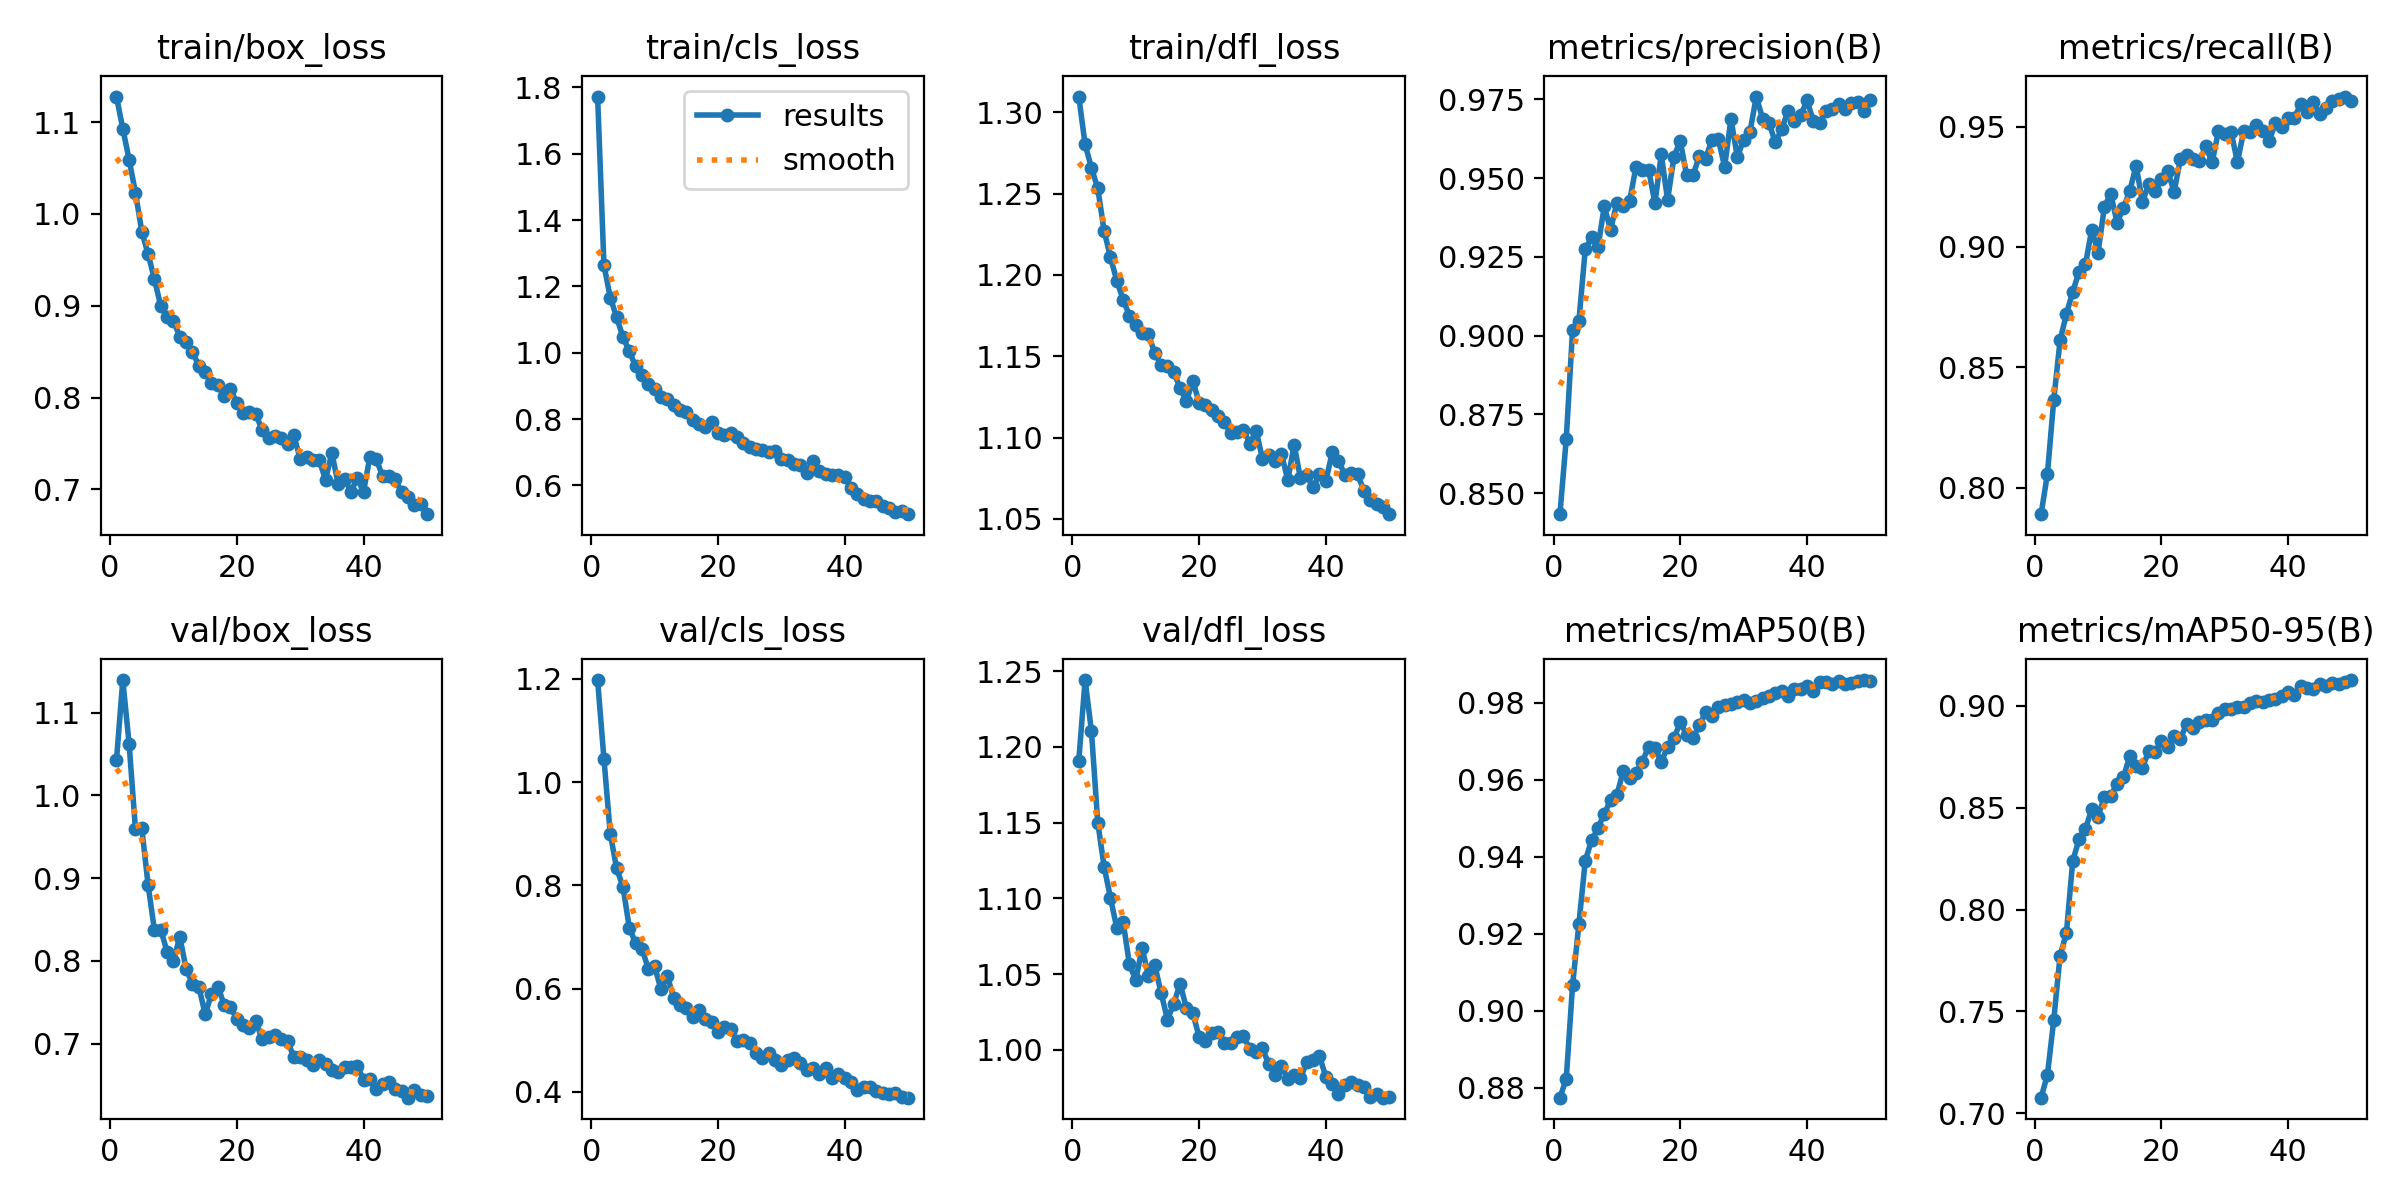

Data behind this chart, as committed beside it:
epoch, time, train/box_loss, train/cls_loss, train/dfl_loss, metrics/precision(B), metrics/recall(B), metrics/mAP50(B), metrics/mAP50-95(B), val/box_loss, val/cls_loss, val/dfl_loss, lr/pg0, lr/pg1, lr/pg2
1, 28.41, 1.128, 1.772, 1.31, 0.8433, 0.789, 0.8774, 0.7076, 1.043, 1.198, 1.191, 0.0005544, 0.0005544, 0.0005544
2, 55.34, 1.093, 1.265, 1.28, 0.8672, 0.8056, 0.8823, 0.7188, 1.14, 1.045, 1.244, 0.001088, 0.001088, 0.001088
3, 80.84, 1.059, 1.166, 1.266, 0.9019, 0.8364, 0.9067, 0.7457, 1.062, 0.8998, 1.21, 0.0016, 0.0016, 0.0016
4, 106.3, 1.023, 1.107, 1.253, 0.9048, 0.8612, 0.9226, 0.7774, 0.959, 0.8332, 1.15, 0.001568, 0.001568, 0.001568
5, 131.3, 0.9807, 1.047, 1.227, 0.9274, 0.8722, 0.939, 0.7884, 0.9601, 0.7974, 1.121, 0.001535, 0.001535, 0.001535
6, 155.8, 0.9563, 1.005, 1.211, 0.9312, 0.8814, 0.9443, 0.8239, 0.8914, 0.7183, 1.101, 0.001502, 0.001502, 0.001502
7, 180.7, 0.9288, 0.9588, 1.196, 0.928, 0.8898, 0.9474, 0.8344, 0.8369, 0.6881, 1.081, 0.001469, 0.001469, 0.001469
8, 206, 0.8995, 0.9316, 1.185, 0.941, 0.8927, 0.9512, 0.8394, 0.8376, 0.6772, 1.085, 0.001436, 0.001436, 0.001436
9, 230.7, 0.8874, 0.9049, 1.175, 0.9336, 0.9072, 0.9546, 0.8495, 0.8108, 0.6389, 1.056, 0.001403, 0.001403, 0.001403
10, 255.7, 0.8833, 0.8905, 1.169, 0.9422, 0.8977, 0.9561, 0.8457, 0.8001, 0.6433, 1.046, 0.00137, 0.00137, 0.00137
11, 281.2, 0.8665, 0.8669, 1.164, 0.9411, 0.9168, 0.9622, 0.8555, 0.829, 0.5989, 1.067, 0.001337, 0.001337, 0.001337
12, 305.9, 0.8611, 0.8611, 1.164, 0.9428, 0.9221, 0.9604, 0.856, 0.7902, 0.6249, 1.049, 0.001304, 0.001304, 0.001304
13, 330.9, 0.8502, 0.8414, 1.152, 0.9535, 0.9101, 0.9619, 0.8615, 0.7723, 0.5827, 1.056, 0.001271, 0.001271, 0.001271
14, 355.9, 0.8344, 0.8289, 1.145, 0.9525, 0.9163, 0.9647, 0.8649, 0.7688, 0.5687, 1.038, 0.001238, 0.001238, 0.001238
15, 381, 0.828, 0.8223, 1.144, 0.9527, 0.9232, 0.9685, 0.8754, 0.7355, 0.5632, 1.02, 0.001205, 0.001205, 0.001205
16, 406.5, 0.8164, 0.7967, 1.14, 0.942, 0.9338, 0.9683, 0.8706, 0.76, 0.5445, 1.031, 0.001172, 0.001172, 0.001172
17, 432, 0.8139, 0.7864, 1.13, 0.9576, 0.9187, 0.9646, 0.8696, 0.7688, 0.5591, 1.044, 0.001139, 0.001139, 0.001139
18, 457.4, 0.8015, 0.7753, 1.122, 0.943, 0.926, 0.9686, 0.8779, 0.7472, 0.5413, 1.027, 0.001106, 0.001106, 0.001106
19, 483.3, 0.8092, 0.7903, 1.135, 0.9568, 0.9232, 0.9708, 0.8776, 0.7442, 0.5361, 1.024, 0.001073, 0.001073, 0.001073
20, 508.8, 0.7945, 0.7573, 1.121, 0.9618, 0.9281, 0.9749, 0.8826, 0.7297, 0.5159, 1.009, 0.00104, 0.00104, 0.00104
21, 534.7, 0.7838, 0.7519, 1.12, 0.9508, 0.9315, 0.9717, 0.8797, 0.7225, 0.5262, 1.006, 0.001007, 0.001007, 0.001007
22, 560.4, 0.7848, 0.7581, 1.117, 0.9509, 0.9228, 0.9708, 0.8854, 0.7193, 0.5212, 1.011, 0.0009739, 0.0009739, 0.0009739
23, 584.8, 0.7823, 0.7459, 1.113, 0.9569, 0.9366, 0.9741, 0.884, 0.7268, 0.4995, 1.012, 0.0009409, 0.0009409, 0.0009409
24, 610.2, 0.7643, 0.7291, 1.11, 0.9562, 0.9384, 0.9775, 0.8912, 0.7049, 0.4999, 1.005, 0.0009078, 0.0009078, 0.0009078
25, 635.4, 0.7561, 0.716, 1.103, 0.9623, 0.9366, 0.9766, 0.8889, 0.7077, 0.4951, 1.005, 0.0008748, 0.0008748, 0.0008748
26, 660.9, 0.7579, 0.7088, 1.103, 0.9625, 0.9355, 0.979, 0.8921, 0.7107, 0.4755, 1.008, 0.0008418, 0.0008418, 0.0008418
27, 685.5, 0.7561, 0.7057, 1.105, 0.9536, 0.9419, 0.9793, 0.8932, 0.7049, 0.4664, 1.009, 0.0008088, 0.0008088, 0.0008088
28, 711.1, 0.7494, 0.6997, 1.096, 0.9688, 0.9351, 0.9797, 0.8932, 0.7026, 0.4754, 1.001, 0.0007758, 0.0007758, 0.0007758
29, 736.2, 0.7588, 0.7045, 1.104, 0.9568, 0.9481, 0.9803, 0.8964, 0.6839, 0.4619, 0.9985, 0.0007428, 0.0007428, 0.0007428
30, 761, 0.7336, 0.6806, 1.087, 0.9621, 0.9469, 0.9807, 0.8984, 0.6832, 0.4514, 1.001, 0.0007098, 0.0007098, 0.0007098
31, 786.4, 0.7352, 0.6769, 1.089, 0.9647, 0.9477, 0.9798, 0.8983, 0.6804, 0.4612, 0.9905, 0.0006768, 0.0006768, 0.0006768
32, 812.1, 0.7324, 0.6657, 1.086, 0.9759, 0.9352, 0.9805, 0.8995, 0.6737, 0.4655, 0.9834, 0.0006438, 0.0006438, 0.0006438
33, 838, 0.7318, 0.6617, 1.09, 0.9689, 0.9483, 0.9812, 0.8995, 0.6804, 0.4566, 0.9894, 0.0006108, 0.0006108, 0.0006108
34, 863.5, 0.7108, 0.6387, 1.074, 0.9676, 0.9476, 0.9818, 0.9015, 0.6758, 0.4415, 0.9808, 0.0005778, 0.0005778, 0.0005778
35, 888.7, 0.7398, 0.6746, 1.096, 0.9613, 0.9506, 0.9825, 0.9024, 0.6677, 0.4462, 0.9836, 0.0005448, 0.0005448, 0.0005448
36, 914.1, 0.7058, 0.6433, 1.075, 0.9654, 0.9479, 0.983, 0.9018, 0.6655, 0.4355, 0.9814, 0.0005118, 0.0005118, 0.0005118
37, 938.9, 0.7119, 0.6353, 1.077, 0.9714, 0.944, 0.9818, 0.9029, 0.6716, 0.4469, 0.992, 0.0004788, 0.0004788, 0.0004788
38, 964.1, 0.6974, 0.631, 1.069, 0.9681, 0.9515, 0.9835, 0.9036, 0.6713, 0.4263, 0.9931, 0.0004458, 0.0004458, 0.0004458
39, 989.4, 0.7122, 0.6329, 1.077, 0.9699, 0.9497, 0.9835, 0.9051, 0.6727, 0.4356, 0.9958, 0.0004127, 0.0004127, 0.0004127
40, 1015, 0.6976, 0.6252, 1.073, 0.9747, 0.9534, 0.9843, 0.9068, 0.6563, 0.4271, 0.9823, 0.0003797, 0.0003797, 0.0003797
41, 1042, 0.7355, 0.5918, 1.091, 0.9682, 0.9536, 0.9829, 0.9051, 0.6573, 0.4191, 0.9775, 0.0003467, 0.0003467, 0.0003467
42, 1067, 0.7332, 0.5742, 1.086, 0.9675, 0.9595, 0.9854, 0.9098, 0.6451, 0.404, 0.9707, 0.0003137, 0.0003137, 0.0003137
43, 1092, 0.7147, 0.5598, 1.077, 0.9713, 0.9561, 0.9854, 0.9088, 0.6507, 0.4088, 0.9772, 0.0002807, 0.0002807, 0.0002807
44, 1118, 0.7144, 0.5542, 1.078, 0.972, 0.96, 0.9849, 0.9085, 0.6539, 0.4096, 0.9787, 0.0002477, 0.0002477, 0.0002477
45, 1143, 0.711, 0.5524, 1.077, 0.9737, 0.9554, 0.9857, 0.9107, 0.6455, 0.4015, 0.9765, 0.0002147, 0.0002147, 0.0002147
46, 1169, 0.6971, 0.5367, 1.067, 0.972, 0.9575, 0.9848, 0.9097, 0.6429, 0.3978, 0.9757, 0.0001817, 0.0001817, 0.0001817
47, 1194, 0.6923, 0.5308, 1.061, 0.9738, 0.9605, 0.9851, 0.9113, 0.6345, 0.3964, 0.9688, 0.0001487, 0.0001487, 0.0001487
48, 1219, 0.683, 0.5206, 1.059, 0.9742, 0.9615, 0.9858, 0.911, 0.6432, 0.3977, 0.9708, 0.0001157, 0.0001157, 0.0001157
49, 1245, 0.6844, 0.5244, 1.058, 0.9714, 0.9625, 0.9859, 0.9119, 0.6372, 0.3905, 0.9685, 8.26832e-05, 8.26832e-05, 8.26832e-05
50, 1270, 0.6731, 0.5134, 1.053, 0.9748, 0.9608, 0.9855, 0.9127, 0.6366, 0.3888, 0.9687, 4.96766e-05, 4.96766e-05, 4.96766e-05
